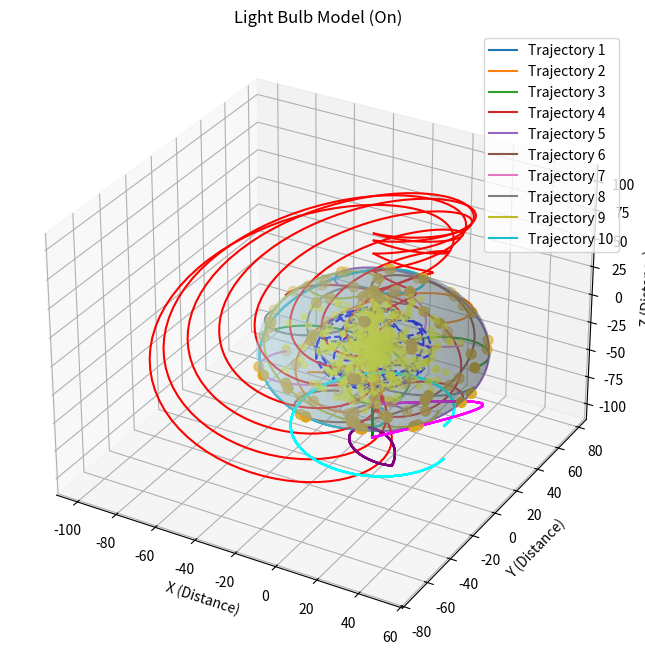

Recreate this plot in Python.
import matplotlib.pyplot as plt
import numpy as np

# Define function to compute trajectory based on Gott time machine metric equation
def compute_trajectory(num_points, time_step, is_cap=False, is_fuse=False, is_stem=False, is_exhaust=False, is_dumet=False, is_lead=False, is_support=False, is_filament=False, is_gas=False):
    # Define parameters for trajectory generation
    r_max = 50  # Maximum radial distance
    theta_max = np.pi  # Maximum theta angle
    phi_max = 2 * np.pi  # Maximum phi angle
    
    if is_cap:
        r_max *= 0.5  # Reduce radius for the cap trajectories

    # Generate random values for theta and phi
    theta_values = np.linspace(0, theta_max, num_points)
    phi_values = np.linspace(0, phi_max, num_points)

    # Straight line stem trajectory
    stem_length = 30
    # Compute trajectory coordinates based on Gott time machine metric equation
    if is_fuse:
        # Perturb the radius to create a curved shape resembling a fuse
        r_perturbed = r_max * (1 + np.sin(theta_values + time_step))
        trajectory_x = r_perturbed * np.sin(theta_values) * np.cos(phi_values)
        trajectory_y = r_perturbed * np.sin(theta_values) * np.sin(phi_values)
        trajectory_z = r_perturbed * np.cos(theta_values)
    elif is_stem:
        trajectory_x = np.zeros(num_points)
        trajectory_y = np.zeros(num_points)
        trajectory_z = np.linspace(-r_max, -r_max - stem_length, num_points)
    elif is_exhaust:
        # Curved exhaust tube trajectory
        exhaust_radius = 10
        exhaust_length = 20
        trajectory_x = exhaust_radius * np.cos(phi_values)
        trajectory_y = exhaust_radius * np.sin(phi_values)
        trajectory_z = -r_max - stem_length - exhaust_length + (exhaust_length * np.sin(theta_values))
    elif is_dumet:
        # Dumet wire trajectory
        wire_length = 50
        trajectory_x = np.zeros(num_points)
        trajectory_y = np.zeros(num_points)
        trajectory_z = np.linspace(r_max, -r_max, num_points)
    elif is_lead:
        # Lead wire trajectory
        lead_length = 30
        trajectory_x = r_max * np.sin(theta_max / 4) * np.cos(phi_values)
        trajectory_y = r_max * np.sin(theta_max / 4) * np.sin(phi_values)
        trajectory_z = np.linspace(-r_max, -r_max - lead_length, num_points)
    elif is_support:
        # Support wire trajectory
        support_length = 30
        trajectory_x = r_max * np.sin(theta_values) * np.cos(np.pi / 4)
        trajectory_y = r_max * np.sin(theta_values) * np.sin(np.pi / 4)
        trajectory_z = np.linspace(-r_max - stem_length, -r_max, num_points)
    elif is_filament:
        # Tungsten filament trajectory (coiled inside the bulb)
        coil_radius = 20
        filament_radius = 10
        filament_length = 20
        theta_values = np.linspace(0, 2 * np.pi, num_points)
        phi_values = np.linspace(0, 2 * np.pi, num_points)
        trajectory_x = coil_radius * np.sin(theta_values)
        trajectory_y = coil_radius * np.cos(theta_values)
        trajectory_z = np.linspace(-filament_length / 2, filament_length / 2, num_points)
    elif is_gas:
        # Gas filling trajectory (random cloud of points within the bulb)
        num_gas_points = 500
        gas_radius = 25
        gas_theta = np.random.uniform(0, np.pi, num_gas_points)
        gas_phi = np.random.uniform(0, 2 * np.pi, num_gas_points)
        gas_r = np.random.uniform(0, gas_radius, num_gas_points)
        trajectory_x = gas_r * np.sin(gas_theta) * np.cos(gas_phi)
        trajectory_y = gas_r * np.sin(gas_theta) * np.sin(gas_phi)
        trajectory_z = gas_r * np.cos(gas_theta)
    else:
        trajectory_x = r_max * np.sin(theta_values + time_step) * np.cos(phi_values)
        trajectory_y = r_max * np.sin(theta_values + time_step) * np.sin(phi_values)
        trajectory_z = r_max * np.cos(theta_values + time_step)
    
    return trajectory_x, trajectory_y, trajectory_z

# Define function to generate qubits
def generate_qubits(ax, trajectory_x, trajectory_y, trajectory_z, color):
    qubit_coordinates_x = trajectory_x[::10]  # Sample every 10th point for qubits
    qubit_coordinates_y = trajectory_y[::10]
    qubit_coordinates_z = trajectory_z[::10]
    ax.scatter(qubit_coordinates_x, qubit_coordinates_y, qubit_coordinates_z, color=color, marker='o', s=50)

# Generate initial trajectory
num_points = 100
num_trajectories = 10
time_steps = np.linspace(0, 2*np.pi, num_trajectories)  # Different initial time steps for each trajectory

# Create figure and subplot
fig = plt.figure(figsize=(10, 8))
ax = fig.add_subplot(111, projection='3d')

# Plot each trajectory and place qubits
for i, time_step in enumerate(time_steps):
    trajectory_x, trajectory_y, trajectory_z = compute_trajectory(num_points, time_step)
    ax.plot(trajectory_x, trajectory_y, trajectory_z, label=f'Trajectory {i+1}')
    generate_qubits(ax, trajectory_x, trajectory_y, trajectory_z, 'goldenrod')

# Append CTC trajectories to the bottom of the shape
for i, time_step in enumerate(time_steps):
    trajectory_x, trajectory_y, trajectory_z = compute_trajectory(num_points, time_step, is_cap=True)
    ax.plot(trajectory_x, trajectory_y, trajectory_z, color='blue', linestyle='dashed')

# Append fuse trajectory
fuse_time_steps = np.linspace(0, np.pi, num_trajectories)  # Fuse time steps
for i, time_step in enumerate(fuse_time_steps):
    trajectory_x, trajectory_y, trajectory_z = compute_trajectory(num_points, time_step, is_fuse=True)
    ax.plot(trajectory_x, trajectory_y, trajectory_z, color='red')

# Append stem trajectory
stem_time_steps = np.linspace(0, 0, num_trajectories)  # Stem time steps
for i, time_step in enumerate(stem_time_steps):
    trajectory_x, trajectory_y, trajectory_z = compute_trajectory(num_points, time_step, is_stem=True)
    ax.plot(trajectory_x, trajectory_y, trajectory_z, color='green')

# Append exhaust tube trajectory
exhaust_time_steps = np.linspace(0, np.pi, num_trajectories)  # Exhaust tube time steps
for i, time_step in enumerate(exhaust_time_steps):
    trajectory_x, trajectory_y, trajectory_z = compute_trajectory(num_points, time_step, is_exhaust=True)
    ax.plot(trajectory_x, trajectory_y, trajectory_z, color='purple')

# Append Dumet wire trajectory
dumet_time_steps = np.linspace(0, 0, num_trajectories)  # Dumet wire time steps
for i, time_step in enumerate(dumet_time_steps):
    trajectory_x, trajectory_y, trajectory_z = compute_trajectory(num_points, time_step, is_dumet=True)
    ax.plot(trajectory_x, trajectory_y, trajectory_z, color='orange')

# Append lead wire trajectories
lead_time_steps = np.linspace(0, 0, num_trajectories)  # Lead wire time steps
for i, time_step in enumerate(lead_time_steps):
    trajectory_x, trajectory_y, trajectory_z = compute_trajectory(num_points, time_step, is_lead=True)
    ax.plot(trajectory_x, trajectory_y, trajectory_z, color='cyan')

# Append support wire trajectories
support_time_steps = np.linspace(0, 0, num_trajectories)  # Support wire time steps
for i, time_step in enumerate(support_time_steps):
    trajectory_x, trajectory_y, trajectory_z = compute_trajectory(num_points, time_step, is_support=True)
    ax.plot(trajectory_x, trajectory_y, trajectory_z, color='magenta')

# Append glass bulb trajectory (spherical surface)
bulb_radius = 50
u = np.linspace(0, 2 * np.pi, 100)
v = np.linspace(0, np.pi, 100)
x = bulb_radius * np.outer(np.cos(u), np.sin(v))
y = bulb_radius * np.outer(np.sin(u), np.sin(v))
z = bulb_radius * np.outer(np.ones(np.size(u)), np.cos(v))
ax.plot_surface(x, y, z, color='lightblue', alpha=0.3)

# Append light source (cloud of points)
light_source_radius = 40
num_light_points = 500
light_theta = np.random.uniform(0, np.pi, num_light_points)
light_phi = np.random.uniform(0, 2 * np.pi, num_light_points)
light_r = np.random.uniform(0, light_source_radius, num_light_points)
light_x = light_r * np.sin(light_theta) * np.cos(light_phi)
light_y = light_r * np.sin(light_theta) * np.sin(light_phi)
light_z = light_r * np.cos(light_theta)
ax.scatter(light_x, light_y, light_z, color='yellow', alpha=0.5)

# Add labels and legend
ax.set_xlabel('X (Distance)')
ax.set_ylabel('Y (Distance)')
ax.set_zlabel('Z (Distance)')
ax.set_title('Light Bulb Model (On)')
ax.legend()

plt.show()





